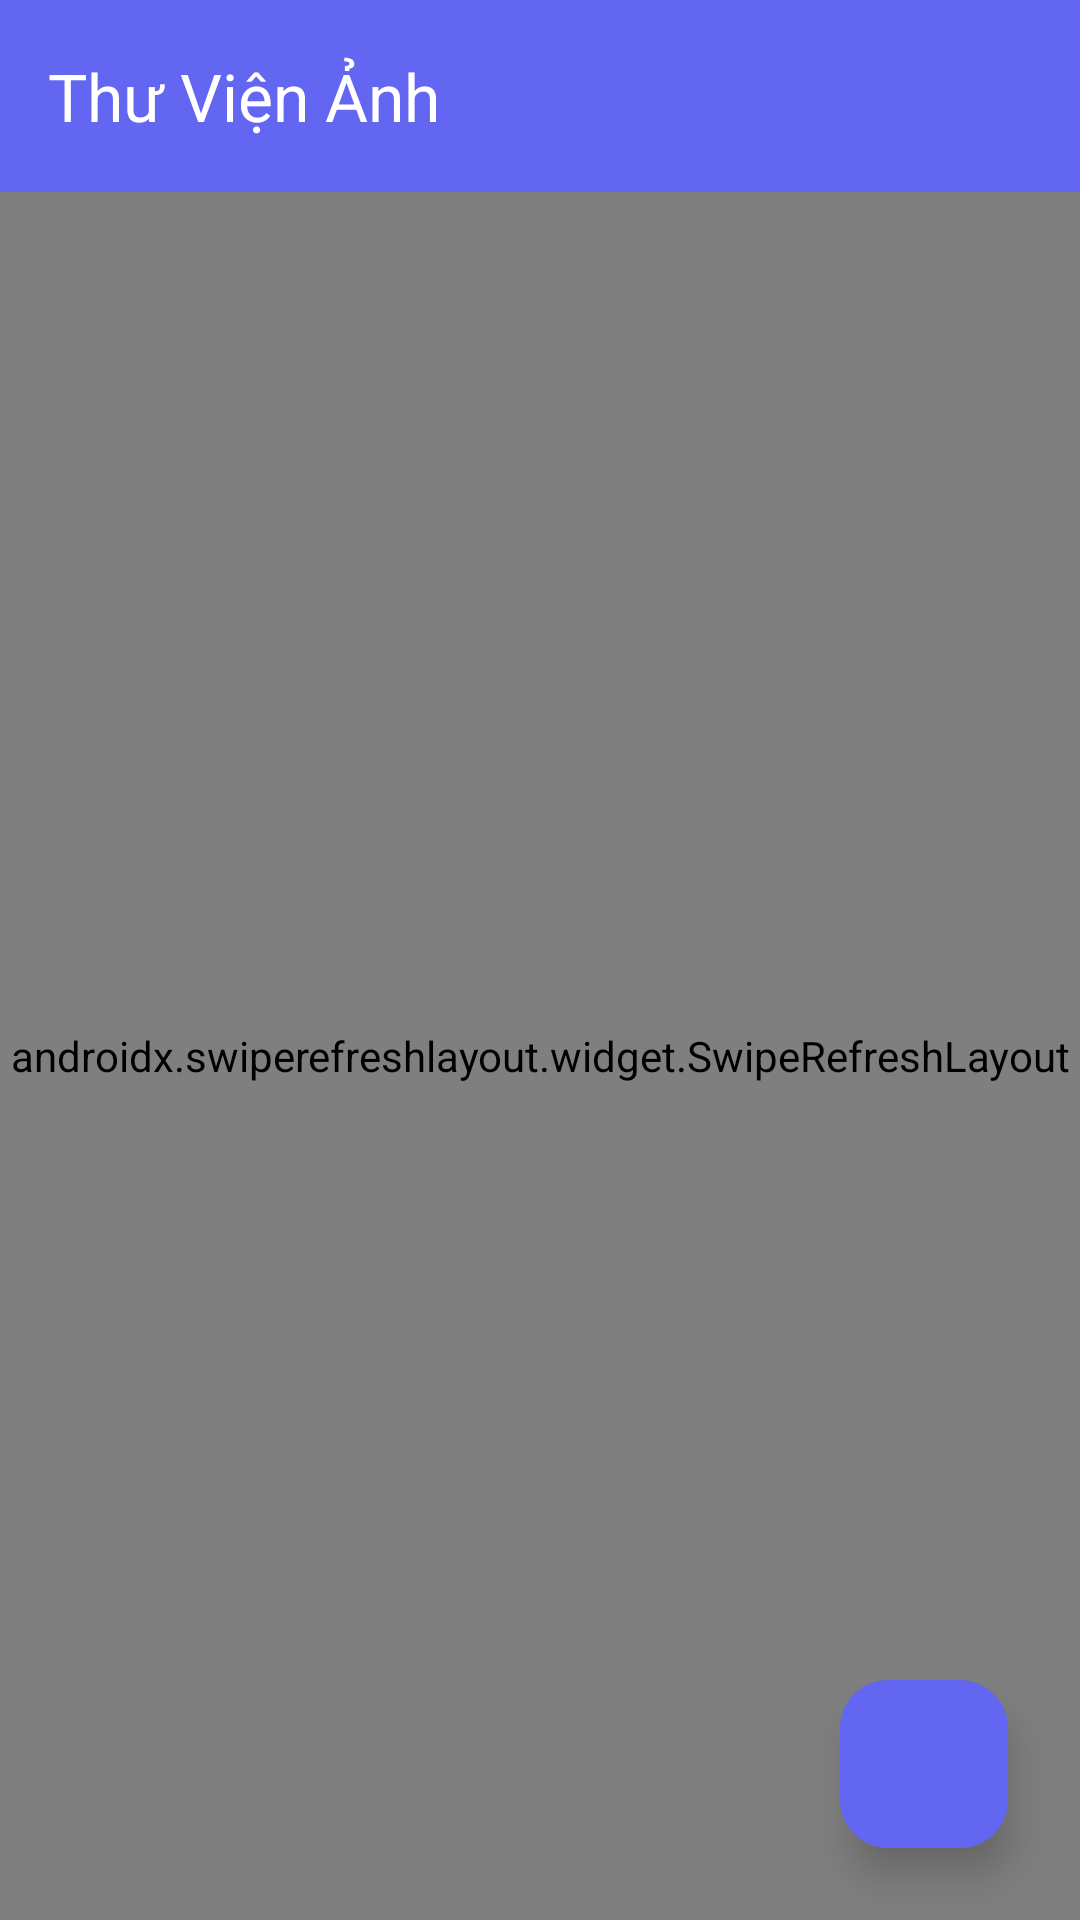

Produce the Android XML layout that renders to this screen, including the resource entries it uses.
<!-- AndroidManifest.xml: activity theme Theme.Lab6 -->
<!-- res/layout/activity_main.xml -->
<?xml version="1.0" encoding="utf-8"?>
<androidx.drawerlayout.widget.DrawerLayout
    xmlns:android="http://schemas.android.com/apk/res/android"
    xmlns:app="http://schemas.android.com/apk/res-auto"
    xmlns:tools="http://schemas.android.com/tools"
    android:id="@+id/drawerLayout"
    android:layout_width="match_parent"
    android:layout_height="match_parent"
    android:fitsSystemWindows="true">

    
    <androidx.coordinatorlayout.widget.CoordinatorLayout
        android:layout_width="match_parent"
        android:layout_height="match_parent">

        
        <com.google.android.material.appbar.AppBarLayout
            android:layout_width="match_parent"
            android:layout_height="wrap_content"
            android:background="@color/primary">

            <com.google.android.material.appbar.MaterialToolbar
                android:id="@+id/toolbar"
                android:layout_width="match_parent"
                android:layout_height="?attr/actionBarSize"
                app:title="@string/gallery_title"
                app:titleTextColor="@color/white"
                app:navigationIcon="@drawable/ic_menu"
                app:navigationIconTint="@color/white" />
        </com.google.android.material.appbar.AppBarLayout>

        
        <androidx.swiperefreshlayout.widget.SwipeRefreshLayout
            android:id="@+id/swipeRefresh"
            android:layout_width="match_parent"
            android:layout_height="match_parent"
            app:layout_behavior="@string/appbar_scrolling_view_behavior">

            
            <androidx.recyclerview.widget.RecyclerView
                android:id="@+id/rvPhotos"
                android:layout_width="match_parent"
                android:layout_height="match_parent"
                android:clipToPadding="false"
                android:padding="6dp"
                android:scrollbars="vertical" />
        </androidx.swiperefreshlayout.widget.SwipeRefreshLayout>

        
        <LinearLayout
            android:id="@+id/emptyState"
            android:layout_width="match_parent"
            android:layout_height="match_parent"
            android:gravity="center"
            android:orientation="vertical"
            android:visibility="gone"
            app:layout_behavior="@string/appbar_scrolling_view_behavior">

            <ImageView
                android:layout_width="80dp"
                android:layout_height="80dp"
                android:src="@drawable/ic_photo_placeholder"
                android:alpha="0.5" />

            <TextView
                android:id="@+id/tvEmptyText"
                android:layout_width="wrap_content"
                android:layout_height="wrap_content"
                android:layout_marginTop="@dimen/spacing_md"
                android:text="@string/empty_gallery"
                android:textColor="@color/text_secondary"
                android:textSize="16sp"
                android:gravity="center" />
        </LinearLayout>

        
        <com.google.android.material.floatingactionbutton.FloatingActionButton
            android:id="@+id/fabAdd"
            android:layout_width="wrap_content"
            android:layout_height="wrap_content"
            android:layout_gravity="bottom|end"
            android:layout_margin="24dp"
            android:src="@drawable/ic_add"
            app:tint="@color/white"
            app:backgroundTint="@color/primary"
            app:elevation="8dp"
            android:contentDescription="@string/menu_add_photo" />

    </androidx.coordinatorlayout.widget.CoordinatorLayout>

    
    <com.google.android.material.navigation.NavigationView
        android:id="@+id/navView"
        android:layout_width="wrap_content"
        android:layout_height="match_parent"
        android:layout_gravity="start"
        android:fitsSystemWindows="true"
        app:headerLayout="@layout/nav_header"
        app:menu="@menu/navigation_menu"
        app:itemIconTint="@color/primary"
        app:itemTextColor="@color/text_primary" />

</androidx.drawerlayout.widget.DrawerLayout>
<!-- res/layout/nav_header.xml (included above) -->
<?xml version="1.0" encoding="utf-8"?>
<LinearLayout xmlns:android="http://schemas.android.com/apk/res/android"
    xmlns:app="http://schemas.android.com/apk/res-auto"
    android:layout_width="match_parent"
    android:layout_height="@dimen/nav_header_height"
    android:background="@drawable/gradient_splash"
    android:gravity="bottom"
    android:orientation="vertical"
    android:padding="@dimen/spacing_lg">

    
    <de.hdodenhof.circleimageview.CircleImageView
        android:id="@+id/navAvatar"
        android:layout_width="64dp"
        android:layout_height="64dp"
        android:src="@drawable/ic_person"
        android:background="@drawable/circle_bg"
        android:padding="8dp"
        app:civ_border_width="2dp"
        app:civ_border_color="@color/white" />

    
    <TextView
        android:id="@+id/navUserName"
        android:layout_width="match_parent"
        android:layout_height="wrap_content"
        android:layout_marginTop="@dimen/spacing_sm"
        android:text="@string/nav_header_title"
        android:textColor="@color/white"
        android:textSize="20sp"
        android:textStyle="bold" />

    
    <TextView
        android:id="@+id/navUserEmail"
        android:layout_width="match_parent"
        android:layout_height="wrap_content"
        android:text="@string/nav_header_subtitle"
        android:textColor="#E0E7FF"
        android:textSize="14sp" />

</LinearLayout>
<!-- resources referenced by this layout -->
<resources>
  <color name="primary">#6366F1</color>
  <color name="text_primary">#1E293B</color>
  <color name="text_secondary">#64748B</color>
  <color name="white">#FFFFFFFF</color>
  <dimen name="nav_header_height">180dp</dimen>
  <dimen name="spacing_lg">24dp</dimen>
  <dimen name="spacing_md">16dp</dimen>
  <dimen name="spacing_sm">8dp</dimen>
  <!-- drawable gradient_splash (drawable) -->
  <?xml version="1.0" encoding="utf-8"?>
  <shape xmlns:android="http://schemas.android.com/apk/res/android"
      android:shape="rectangle">
      <gradient
          android:startColor="@color/bg_splash_start"
          android:endColor="@color/bg_splash_end"
          android:angle="135" />
  </shape>
  <!-- drawable ic_photo_placeholder (drawable) -->
  <?xml version="1.0" encoding="utf-8"?>
  <vector xmlns:android="http://schemas.android.com/apk/res/android"
      android:width="120dp"
      android:height="120dp"
      android:viewportWidth="24"
      android:viewportHeight="24">
      <path
          android:fillColor="#CBD5E1"
          android:pathData="M21,19V5c0,-1.1 -0.9,-2 -2,-2H5c-1.1,0 -2,0.9 -2,2v14c0,1.1 0.9,2 2,2h14c1.1,0 2,-0.9 2,-2zM8.5,13.5l2.5,3.01L14.5,12l4.5,6H5l3.5,-4.5z" />
  </vector>
  <string name="empty_gallery">Chưa có ảnh nào.\nNhấn + để thêm ảnh đầu tiên</string>
  <string name="gallery_title">Thư Viện Ảnh</string>
  <string name="menu_add_photo">Thêm ảnh</string>
  <string name="nav_header_subtitle">Lưu giữ kỷ niệm của bạn</string>
  <string name="nav_header_title">Quản Lý Ảnh</string>
  <style name="Theme.Lab6" parent="Base.Theme.Lab6" />
  <color name="bg_splash_start">#6366F1</color>
  <color name="bg_splash_end">#8B5CF6</color>
  <style name="Base.Theme.Lab6" parent="Theme.Material3.DayNight.NoActionBar">
          <item name="colorPrimary">@color/primary</item>
          <item name="colorPrimaryVariant">@color/primary_dark</item>
          <item name="colorOnPrimary">@color/white</item>
          <item name="colorSecondary">@color/secondary</item>
          <item name="colorOnSecondary">@color/white</item>
          <item name="colorAccent">@color/accent</item>
          <item name="android:windowBackground">@color/bg_main</item>
          <item name="android:statusBarColor">@color/primary</item>
      </style>
  <color name="primary_dark">#4F46E5</color>
  <color name="secondary">#EC4899</color>
  <color name="accent">#F59E0B</color>
  <color name="bg_main">#F8FAFC</color>
</resources>
